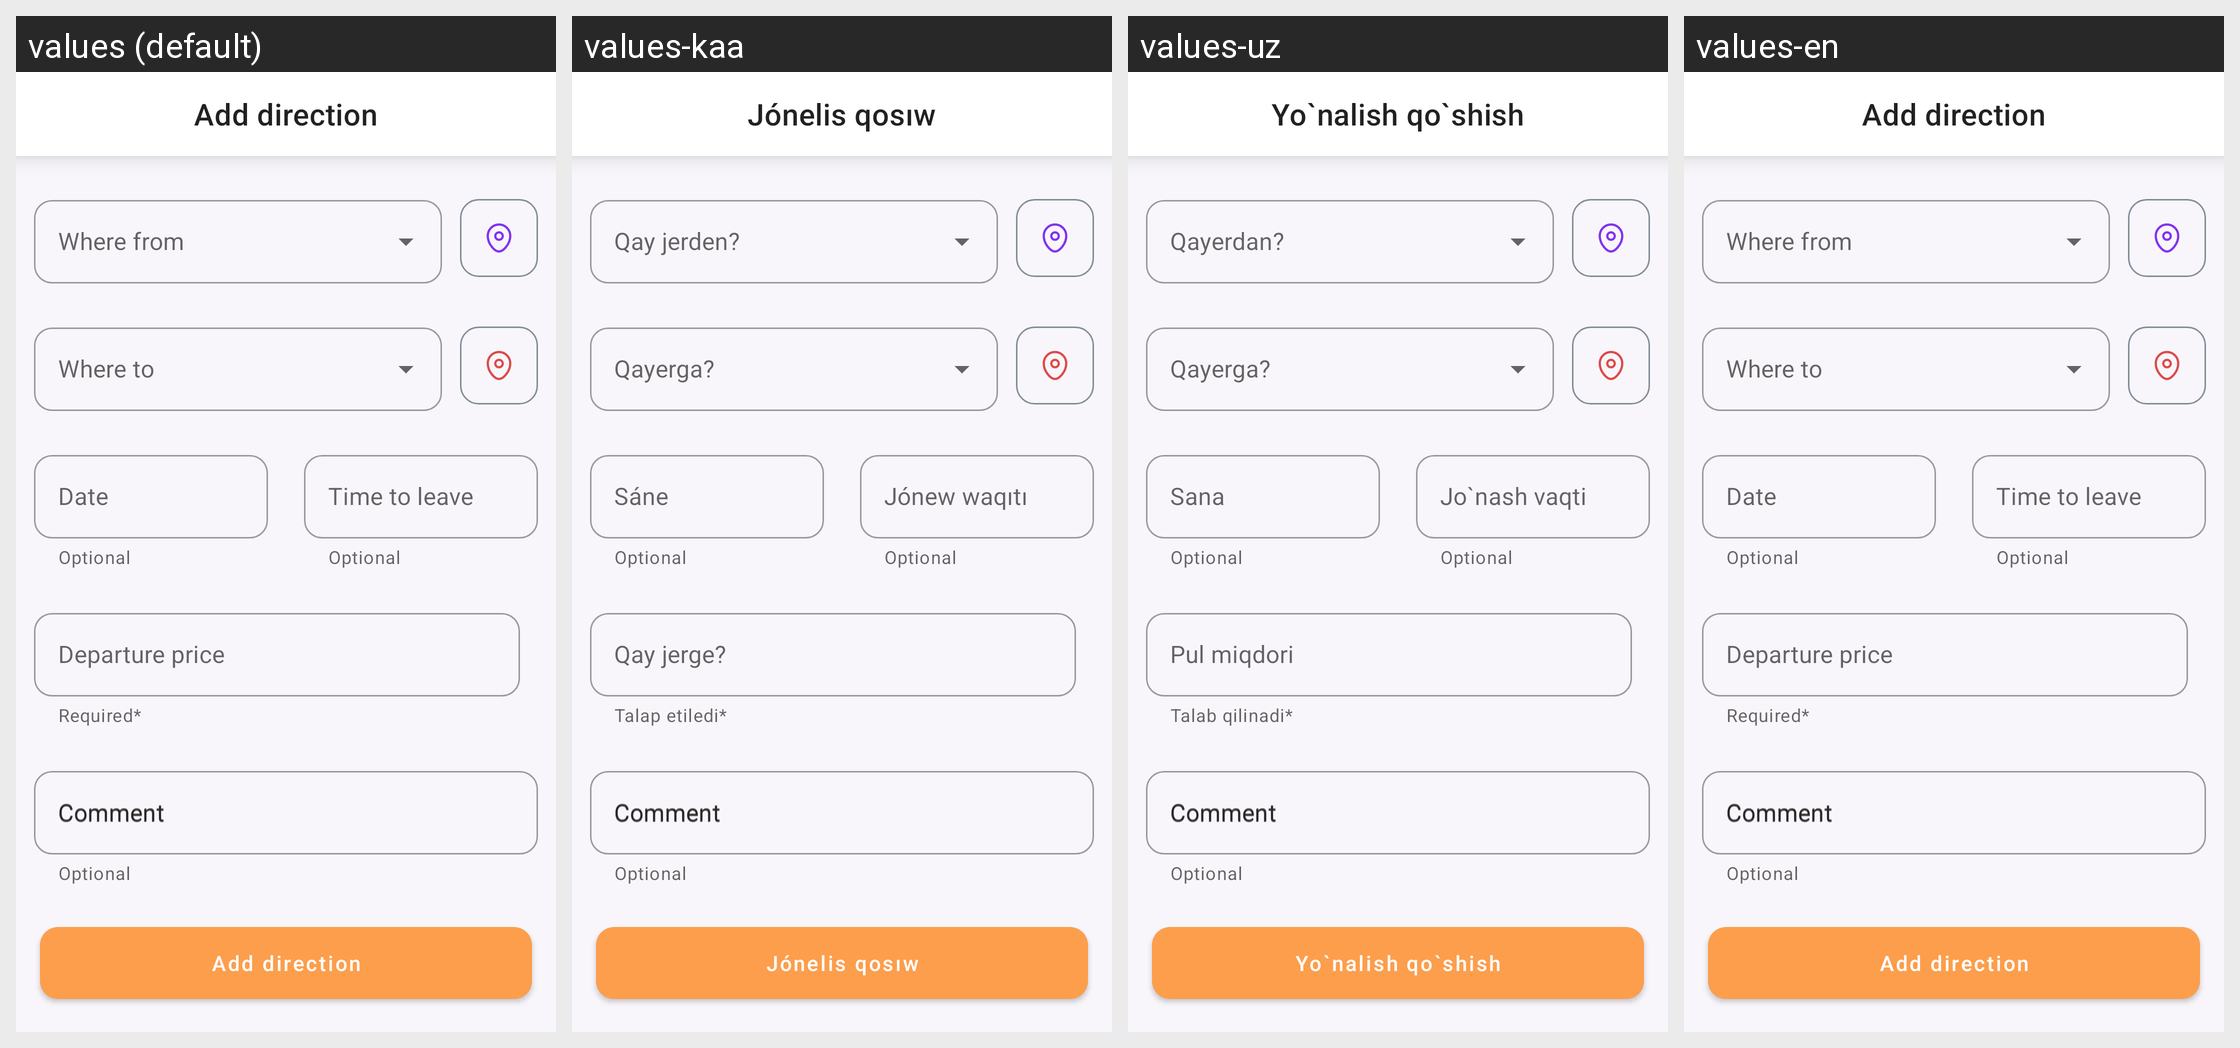

The same Android screen rendered under several of its app's locales, left to right. List the strings drawn on it with the default value and each locale's translation.
Android screen res/layout/screen_add_direction.xml rendered under 4 locales, left to right: values (default), values-kaa, values-uz, values-en. Device: Nexus 5 (rendered at 1080×1920; each locale shown at half size, 540×960, under a caption strip naming it); theme Theme.SaigaDriver.
Strings drawn on this screen, with the default value and each locale's value (text and hints the layout hard-codes, and strings that could not be matched under every locale, appear in the picture but are not listed):

add_direction
  values: Add direction
  values-kaa: Jónelis qosıw
  values-uz: Yo`nalish qo`shish
  values-en: Add direction

where_from
  values: Where from
  values-kaa: Qay jerden?
  values-uz: Qayerdan?
  values-en: Where from

where_to
  values: Where to
  values-kaa: Qayerga?
  values-uz: Qayerga?
  values-en: Where to

date
  values: Date
  values-kaa: Sáne
  values-uz: Sana
  values-en: Date

time_to_leave
  values: Time to leave
  values-kaa: Jónew waqıtı
  values-uz: Jo`nash vaqti
  values-en: Time to leave

amount
  values: Departure price
  values-kaa: Qay jerge?
  values-uz: Pul miqdori
  values-en: Departure price

required
  values: Required*
  values-kaa: Talap etiledi*
  values-uz: Talab qilinadi*
  values-en: Required*

comment
  values: Comment
  values-kaa: Comment
  values-uz: Comment
  values-en: Comment
